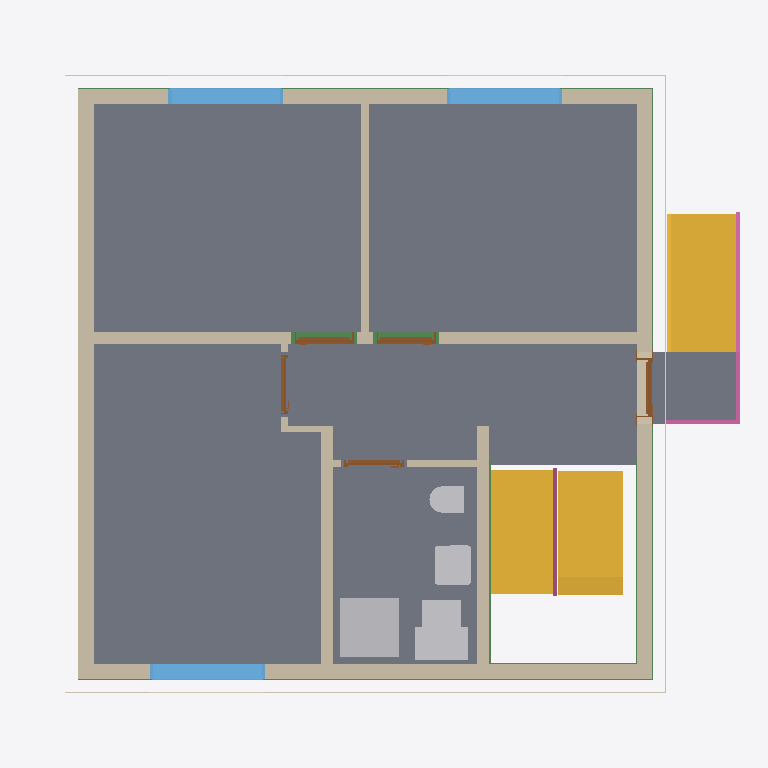
Plan cut of the same IFC building model at storey 'Ground floor' (level 0.00 m, cut at 1.40 m), seen from above with north up, elements coloured by IFC class: 11 walls (beige), 9 slabs (grey), 5 other elements (light grey), 5 beams (green), 5 doors (brown), 4 coverings (cream), 3 stairs (yellow), 3 windows (light blue), 2 railings (pink). Cut surfaces are drawn darker.
Extent 10.8 m × 9.8 m × 13.0 m (x, y, z). Storeys (16): Foundation at -3.21 m; Basement at -2.56 m; Basement ceiling at -0.21 m; Ground floor at 0.00 m; Facades at 0.00 m; Rainwater drainage at 0.00 m; Ceiling at 2.85 m; Upper floor at 3.06 m; Roof - Thermal insulation under rafters at 3.06 m; Roof - Vapour barrier at 3.06 m; Roof - Gypsum plasterboard at 3.06 m; Roof - MDF at 3.06 m; Roof - Roofing underlay at 3.06 m; Roof - Counter-battens at 3.06 m; Roof - Tile battens at 3.06 m; Roof - Roof tiles at 3.06 m. Elements (308): 154 IfcBeam, 41 IfcSlab, 33 IfcWall, 22 IfcBuildingElementProxy, 10 IfcFurniture, 9 IfcDoor, 8 IfcCovering, 8 IfcFooting, 7 IfcWindow, 5 IfcSanitaryTerminal, 5 IfcStair, 3 IfcRailing.

HEADER;
FILE_DESCRIPTION(('ViewDefinition[DesignTransferView]'),'2;1');
FILE_NAME('/dev/null','2026-11-09T22:29:53+01:00',(''),(''),'IfcOpenShell 0.8.5','IfcOpenShell 0.8.5','Nobody');
FILE_SCHEMA(('IFC4'));
ENDSEC;
DATA;
#1=IFCPROJECT('3nsZVz$E1E8O9ihWKuZAld',$,'House 2',$,$,$,$,(#10,#15),#5);
#19=IFCSITE('3_lRgQBNv3GfHxp35Aa1om',$,'Site',$,$,#27,$,$,$,$,$,$,$,$);
#20=IFCBUILDING('1VIR1bPTX6_R_f7C0DLa3_',$,'House 2',$,$,#32,$,$,$,$,$,$);
#33=IFCBUILDINGSTOREY('07uz2JhBfDBuD4qNWjLj5f',$,'Foundation',$,$,#39,$,$,$,-3.21);
#40=IFCBUILDINGSTOREY('2BmCA2zC54$hxFzCiFimrh',$,'Basement',$,$,#45,$,$,$,-2.56);
#46=IFCBUILDINGSTOREY('2UFLYGFubDRRFsDSylC3CQ',$,'Basement ceiling',$,$,#51,$,$,$,-0.21);
#52=IFCBUILDINGSTOREY('1H4$RsA2r71wYgMr$YHlSu',$,'Ground floor',$,$,#57,$,$,$,0.0);
#58=IFCBUILDINGSTOREY('1HoGngK_96yRe2wsN1kITB',$,'Ceiling',$,$,#63,$,$,$,2.845);
#64=IFCBUILDINGSTOREY('0TP$w2q2L9kBj8IqacpIfn',$,'Upper floor',$,$,#69,$,$,$,3.055);
#24342=IFCBUILDINGSTOREY('1SwtOxyuzEFg2jdvJpWmE7',$,'Roof - Thermal insulation under rafters','Visibility container for Thermal insulation under rafters','ROOF_LAYER',#24347,$,$,$,3.055);
#24348=IFCBUILDINGSTOREY('32NGf40AL9iPQyhT4dE49t',$,'Roof - Vapour barrier','Visibility container for Vapour barrier','ROOF_LAYER',#24353,$,$,$,3.055);
#24354=IFCBUILDINGSTOREY('2xUMiS54b5K9HO3JEa5eZO',$,'Roof - Gypsum plasterboard','Visibility container for Gypsum plasterboard','ROOF_LAYER',#24359,$,$,$,3.055);
#24360=IFCBUILDINGSTOREY('2jjs3m1t19cRMCRnD4erjC',$,'Roof - MDF','Visibility container for MDF','ROOF_LAYER',#24365,$,$,$,3.055);
#24366=IFCBUILDINGSTOREY('0r2P0hujj7QwcBYwE0dn_J',$,'Roof - Roofing underlay','Visibility container for Roofing underlay','ROOF_LAYER',#24371,$,$,$,3.055);
#24372=IFCBUILDINGSTOREY('2o0Keiycv2dAeY7CuuOkVK',$,'Roof - Counter-battens','Visibility container for Counter-battens','ROOF_LAYER',#24377,$,$,$,3.055);
#24378=IFCBUILDINGSTOREY('15UIp4QhH4aedU4RP4zxQv',$,'Roof - Tile battens','Visibility container for Tile battens','ROOF_LAYER',#24383,$,$,$,3.055);
#24384=IFCBUILDINGSTOREY('044SDFy$b1iRlIHkPv$URf',$,'Roof - Roof tiles','Visibility container for Roof tiles','ROOF_LAYER',#24389,$,$,$,3.055);
#34040=IFCBUILDINGSTOREY('26sMoY1Gv4hBsF6W4gsAH_',$,'Facades','Visibility container for grey/white facades and timber roof-edge boards','FACADE_LAYER',#34045,$,$,$,0.0);
#34197=IFCBUILDINGSTOREY('0NYqq4XFPCYRYz$T36WlfX',$,'Rainwater drainage','Roof gutters without downpipes',$,#34202,$,$,$,0.0);
#2501=IFCSLAB('3X33QjjN95682xuaRGATaK',$,'Pokoj 3',$,$,#2506,#2513,$,$);
#2468=IFCSLAB('1fiVYKGtv3y8Ho_r2Y3rA1',$,'Pokoj 2',$,$,#2473,#2480,$,$);
#2425=IFCSLAB('0jC2RvEMrAFfQBtz7CB2b1',$,'Pokoj 1',$,$,#2430,#2437,$,$);
#2534=IFCSLAB('0oca$s$uD138IWIPhorYTE',$,'Chodba',$,$,#2539,#2546,$,$);
#2567=IFCSLAB('348YqBcmP77eGO3JxT9KcZ',$,'Koupelna',$,$,#2572,#2579,$,$);
#3634=IFCSTAIR('03VfXvGPD9a8DmV2bqaqwI',$,'Entrance stair',$,$,#3641,$,$,.STRAIGHT_RUN_STAIR.);
#176=IFCWALL('1g20oPtnP9Be5D4yKwnfQT',$,'Wall 4',$,$,#185,#196,$,$);
#3291=IFCSTAIR('1ibw5axbTFBR1L$QRhUUey',$,'Lower stair flight',$,$,#3298,$,$,.STRAIGHT_RUN_STAIR.);
#126=IFCWALL('2SbZM9yD9BXQk_Nlw0jtpu',$,'Wall 2',$,$,#135,#146,$,$);
#4228=IFCSTAIR('1v4JrZs$fABO6OxcvIPsmO',$,'Basement upper stair flight',$,$,#4235,$,$,.STRAIGHT_RUN_STAIR.);
#99=IFCWALL('2zIS6WNpf5bRBHkEWKB4Am',$,'Wall 1',$,$,#110,#121,$,$);
#3714=IFCSLAB('0qZYpg2Q5DkAWwP0sJhig9',$,'Entrance landing',$,$,#3719,#3726,$,.LANDING.);
#151=IFCWALL('3SKmoTpR17Bh3ujHkqSQhs',$,'Wall 3',$,$,#160,#171,$,$);
#201=IFCWALL('1VIXK6oOrFgBAiB4kxNQ2H',$,'Wall 5',$,$,#211,#222,$,$);
#3199=IFCSANITARYTERMINAL('3tO1hegybBKw82WBZzPzxp',$,'Sprcha',$,$,#3220,#3208,$,$);
#253=IFCWALL('2QsfhRcy50lhgOrteshWxs',$,'Hallway - Pokoj 3 lower wall',$,$,#262,#273,$,$);
#329=IFCWALL('3Heulfbh97RP7PBxdtWlJ7',$,'Stairway - hallway and bathroom wall',$,$,#338,#349,$,$);
#2621=IFCWINDOW('3r4QciUZv6gx3ovDSia6S4',$,'Pokoj 1 window',$,$,#2698,#2622,$,1.3750000000000002,1.75,.WINDOW.,.SINGLE_PANEL.,$);
#2717=IFCWINDOW('1FU9ENEwzE3RvT6KJmGKnp',$,'Pokoj 2 window',$,$,#2794,#2718,$,1.3750000000000002,1.75,.WINDOW.,.SINGLE_PANEL.,$);
#2813=IFCWINDOW('0cnAyJgZrBE8AoEpMBiMT1',$,'Pokoj 3 window',$,$,#2890,#2814,$,1.3750000000000002,1.75,.WINDOW.,.SINGLE_PANEL.,$);
#227=IFCWALL('13Ia4URdf438lpZoLyiUDI',$,'Wall 6',$,$,#237,#248,$,$);
#3221=IFCFURNITURE('3eaQFwyUzEGA7Zvs37GRs2',$,'Hydro-?box',$,'Hydro-?box',#3226,#3233,$,.USERDEFINED.);
#3137=IFCSANITARYTERMINAL('2eBGDjtyn4hx5wcwbU_uyZ',$,'Umyvadlo',$,$,#3158,#3146,$,$);
#3728=IFCRAILING('0UJ2bmNkj8zPeGRSswF8qc',$,'Entrance stair and landing railing',$,$,#3733,#4115,$,.GUARDRAIL.);
#3256=IFCFURNITURE('1MHqRFFub0AABLZ2UkjfPr',$,'Vodo-?měr',$,'Vodo-?měr',#3261,#3268,$,.USERDEFINED.);
#3067=IFCSANITARYTERMINAL('2GTGD0MEL4tRccTLRxrZaI',$,'WC',$,$,#3088,#3076,$,$);
#17787=IFCSLAB('3K0uSfcHLErP00Exkm5IAi',$,'Basement ceiling - Chodba',$,$,#17792,#17796,$,.FLOOR.);
#30027=IFCBEAM('1z8AujmTTD8ATXfhjYMCLR',$,'Ring beam 5',$,'Ring beam',#30032,#30041,$,.BEAM.);
#29640=IFCBEAM('3WzEwM_GT8iAAAanROwqqt',$,'Ring beam 2',$,'Ring beam',#29645,#29654,$,.BEAM.);
#29510=IFCBEAM('1LgZxtGoD4MBgNA3jr7ZiS',$,'Ring beam 1',$,'Ring beam',#29515,#29524,$,.BEAM.);
#33040=IFCCOVERING('1kdr7sVxn9hx6bjMqpqUKt',$,'Street facade - white',$,'FACADE_CLADDING',#34191,#33073,$,.CLADDING.);
#33185=IFCCOVERING('3eq5nEvPD5YOaSeJEjNacZ',$,'Garden facade - white',$,'FACADE_CLADDING',#34196,#33218,$,.CLADDING.);
#354=IFCWALL('0p$yvJtBD9tAZ4Rhz39IHy',$,'Hallway - bathroom SDK wall',$,$,#363,#374,$,$);
#33435=IFCCOVERING('0TL7YHpHT7YOoNfHK8FRbO',$,'West facade - white',$,'FACADE_CLADDING',#34066,#33468,$,.CLADDING.);
#4277=IFCRAILING('0IDiZcZWDDKPj$ZEXP13Qy',$,'Basement stair flight railing',$,$,#4282,#4468,$,.GUARDRAIL.);
#469=IFCDOOR('01ATmolML4wPZhxa3RBh3t',$,'Entrance door',$,$,#589,#480,$,2.125,0.9,.DOOR.,.SINGLE_SWING_RIGHT.,$);
#783=IFCDOOR('0cfI_GTuH3pvYnCf5_0UtF',$,'Pokoj 2 door',$,$,#903,#794,$,2.33,0.9,.DOOR.,.SINGLE_SWING_LEFT.,$);
#626=IFCDOOR('0LkbbvKZHA8wPI9wf6Etr1',$,'Pokoj 1 door',$,$,#746,#637,$,2.33,0.9,.DOOR.,.SINGLE_SWING_RIGHT.,$);
#30414=IFCBEAM('21UuIUm4f44hZLZx2zFXGQ',$,'Ring beam 8',$,'Ring beam',#30419,#30428,$,.BEAM.);
#29769=IFCBEAM('2QmajCfV91Jf0yKLZbRvW6',$,'Ring beam 3',$,'Ring beam',#29774,#29783,$,.BEAM.);
#1097=IFCDOOR('3MXICLIOXEOhYsDU$9GlQV',$,'Koupelna door',$,$,#1217,#1108,$,2.33,0.9,.DOOR.,.SINGLE_SWING_LEFT.,$);
#940=IFCDOOR('1KDOYQLbn7zOpS8T8BHJxW',$,'Pokoj 3 door',$,$,#1060,#951,$,2.33,0.9,.DOOR.,.SINGLE_SWING_RIGHT.,$);
#278=IFCWALL('0NPECZFdLBVB77k3Zh_JE3',$,'Hallway - Pokoj 3 wall return',$,$,#288,#299,$,$);
#16983=IFCSLAB('0Nw5_4b$LAeRoAmMzqTMng',$,'Basement ceiling - Pokoj 3 garden part',$,$,#16988,#16992,$,.FLOOR.);
#304=IFCWALL('3TUKVyLaDFzgONZqcQcMTE',$,'Hallway - Pokoj 3 upper wall',$,$,#313,#324,$,$);
#18997=IFCSLAB('0ZVvO948H3jPFt1vt39AKo',$,'Basement ceiling - Koupelna',$,$,#19002,#19006,$,.FLOOR.);
#33399=IFCCOVERING('1h3FalGGr3q9hZlWjreH3N',$,'West facade - grey perimeter',$,'FACADE_CLADDING',#34171,#33415,$,.CLADDING.);
ENDSEC;
